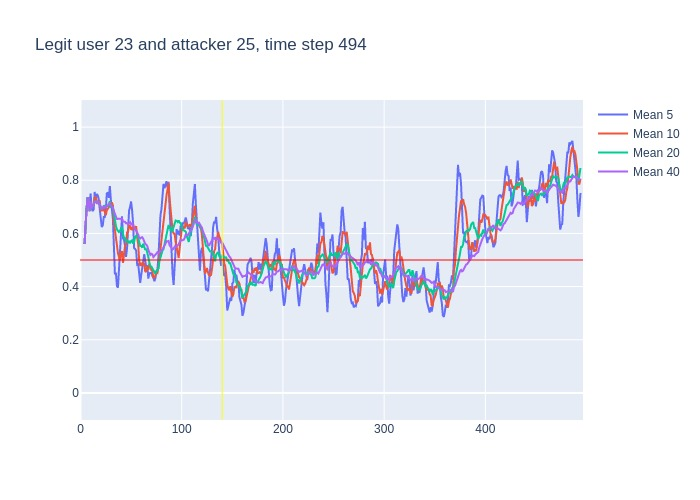

Values plotted in this chart, from the file beside it:
, time, confidence, avg_5_conf, avg_10_conf, avg_20_conf, avg_40_conf, real_user, predicted, user_count
0, 3, 0.56, , , , , 23, 23, 16
1, 4, 0.73, 0.56, 0.56, 0.56, 0.56, 23, 23, 16
2, 5, 0.79, 0.645, 0.645, 0.645, 0.645, 23, 23, 16
3, 6, 0.85, 0.6933, 0.6933, 0.6933, 0.6933, 23, 23, 16
4, 7, 0.73, 0.7325, 0.7325, 0.7325, 0.7325, 23, 23, 16
5, 8, 0.44, 0.732, 0.732, 0.732, 0.732, 23, 23, 16
6, 9, 0.94, 0.708, 0.6833, 0.6833, 0.6833, 23, 23, 16
7, 10, 0.52, 0.75, 0.72, 0.72, 0.72, 23, 23, 16
8, 11, 0.79, 0.696, 0.695, 0.695, 0.695, 23, 23, 16
9, 12, 0.76, 0.684, 0.7056, 0.7056, 0.7056, 23, 23, 16
10, 13, 0.77, 0.69, 0.711, 0.711, 0.711, 23, 23, 16
11, 14, 0.79, 0.756, 0.732, 0.7164, 0.7164, 23, 23, 16
12, 15, 0.63, 0.726, 0.738, 0.7225, 0.7225, 23, 23, 16
13, 16, 0.77, 0.748, 0.722, 0.7154, 0.7154, 23, 23, 16
14, 17, 0.69, 0.744, 0.714, 0.7193, 0.7193, 23, 23, 16
15, 18, 0.58, 0.73, 0.71, 0.7173, 0.7173, 23, 23, 16
16, 19, 0.57, 0.692, 0.724, 0.7087, 0.7087, 23, 23, 16
17, 20, 0.51, 0.648, 0.687, 0.7006, 0.7006, 23, 23, 16
18, 21, 0.8, 0.624, 0.686, 0.69, 0.69, 23, 23, 16
19, 22, 0.85, 0.63, 0.687, 0.6958, 0.6958, 23, 23, 16
20, 23, 0.58, 0.662, 0.696, 0.7035, 0.7035, 23, 23, 16
21, 24, 0.7, 0.662, 0.677, 0.7045, 0.6976, 23, 23, 16
22, 25, 0.82, 0.688, 0.668, 0.703, 0.6977, 23, 23, 16
23, 26, 0.82, 0.75, 0.687, 0.7045, 0.703, 23, 23, 16
24, 27, 0.75, 0.754, 0.692, 0.703, 0.7079, 23, 23, 16
25, 28, 0.8, 0.734, 0.698, 0.704, 0.7096, 23, 23, 16
26, 29, 0.44, 0.778, 0.72, 0.722, 0.7131, 23, 23, 16
27, 30, 0.61, 0.726, 0.707, 0.697, 0.703, 23, 23, 16
28, 31, 0.68, 0.684, 0.717, 0.7015, 0.6996, 23, 23, 16
29, 32, 0.23, 0.656, 0.705, 0.696, 0.699, 23, 24, 16
30, 33, 0.27, 0.552, 0.643, 0.6695, 0.6833, 23, 23, 16
31, 34, 0.47, 0.446, 0.612, 0.6445, 0.67, 23, 23, 16
32, 35, 0.36, 0.452, 0.589, 0.6285, 0.6638, 23, 23, 16
33, 36, 0.65, 0.402, 0.543, 0.615, 0.6545, 23, 23, 16
34, 37, 0.61, 0.396, 0.526, 0.609, 0.6544, 23, 23, 16
35, 38, 0.67, 0.472, 0.512, 0.605, 0.6531, 23, 23, 16
36, 39, 0.72, 0.552, 0.499, 0.6095, 0.6536, 23, 23, 16
37, 40, 0.67, 0.602, 0.527, 0.617, 0.6554, 23, 23, 16
38, 41, 0.24, 0.664, 0.533, 0.625, 0.6558, 23, 21, 16
39, 42, 0.58, 0.582, 0.489, 0.597, 0.6451, 23, 23, 16
40, 43, 0.56, 0.576, 0.524, 0.5835, 0.6435, 23, 23, 16
41, 44, 0.51, 0.554, 0.553, 0.5825, 0.6435, 23, 23, 16
42, 45, 0.83, 0.512, 0.557, 0.573, 0.638, 23, 23, 16
43, 46, 0.67, 0.544, 0.604, 0.5735, 0.639, 23, 23, 16
44, 47, 0.86, 0.63, 0.606, 0.566, 0.6345, 23, 23, 16
45, 48, 0.63, 0.686, 0.631, 0.5715, 0.6378, 23, 23, 16
46, 49, 0.61, 0.7, 0.627, 0.563, 0.6425, 23, 23, 16
47, 50, 0.66, 0.72, 0.616, 0.5715, 0.6342, 23, 23, 16
48, 51, 0.42, 0.686, 0.615, 0.574, 0.6378, 23, 23, 16
49, 52, 0.4, 0.636, 0.633, 0.561, 0.6285, 23, 23, 16
50, 53, 0.62, 0.544, 0.615, 0.5695, 0.6195, 23, 23, 16
51, 54, 0.57, 0.542, 0.621, 0.587, 0.6158, 23, 23, 16
52, 55, 0.4, 0.534, 0.627, 0.592, 0.6102, 23, 23, 16
53, 56, 0.43, 0.482, 0.584, 0.594, 0.6045, 23, 23, 16
54, 57, 0.22, 0.484, 0.56, 0.583, 0.596, 23, 23, 16
55, 58, 0.45, 0.448, 0.496, 0.5635, 0.5842, 23, 23, 16
56, 59, 0.72, 0.414, 0.478, 0.5525, 0.581, 23, 23, 16
57, 60, 0.55, 0.444, 0.489, 0.5525, 0.5847, 23, 23, 16
58, 61, 0.54, 0.474, 0.478, 0.5465, 0.5857, 23, 23, 16
59, 62, 0.35, 0.496, 0.49, 0.5615, 0.5793, 23, 23, 16
... 432 more rows
